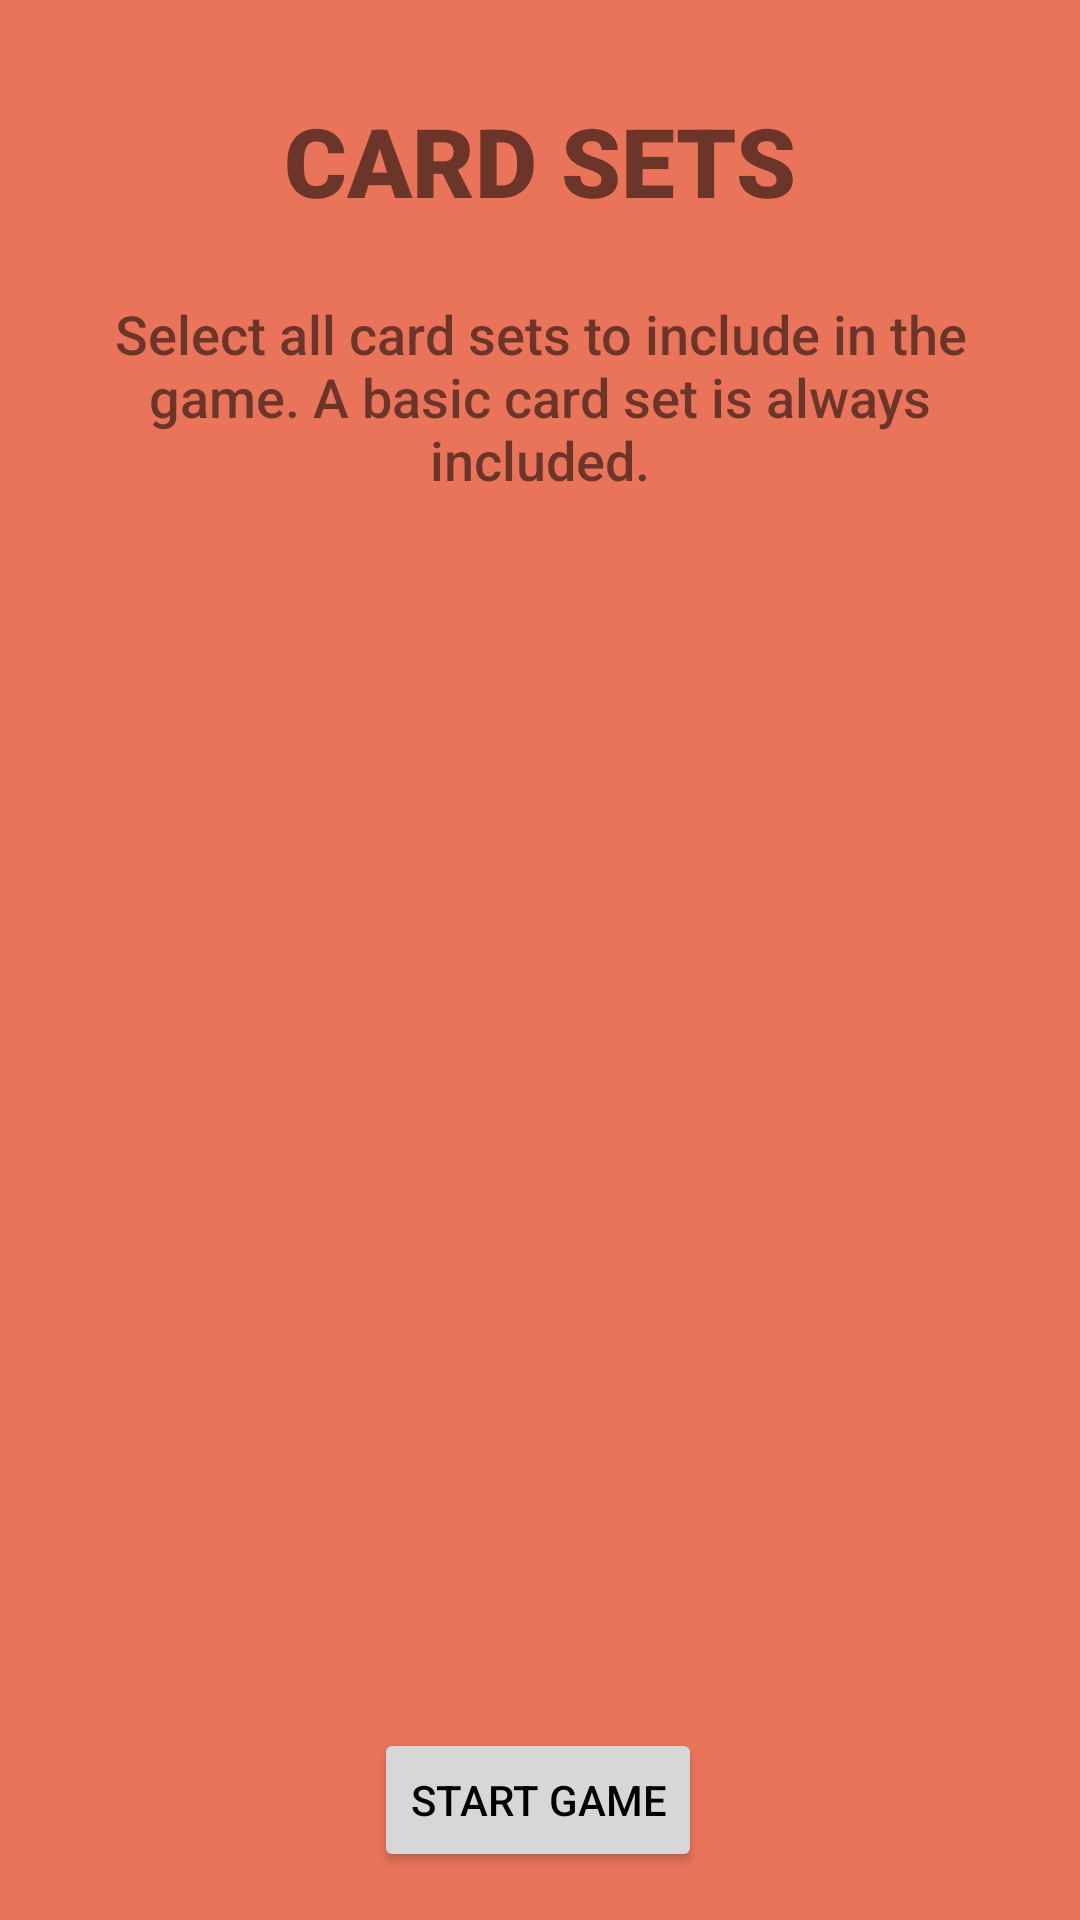

Produce the Android XML layout that renders to this screen, including the resource entries it uses.
<!-- AndroidManifest.xml: application theme Theme.DemoGame -->
<!-- res/layout/activity_cardsetselection.xml -->
<?xml version="1.0" encoding="utf-8"?>
<androidx.constraintlayout.widget.ConstraintLayout xmlns:android="http://schemas.android.com/apk/res/android"
    xmlns:app="http://schemas.android.com/apk/res-auto"
    xmlns:tools="http://schemas.android.com/tools"
    android:layout_width="match_parent"
    android:layout_height="match_parent"
    android:background="@color/backgroundcolor">

    <androidx.recyclerview.widget.RecyclerView
        android:id="@+id/recyclerViewKinks"
        android:layout_width="0dp"
        android:layout_height="0dp"
        android:layout_marginTop="16dp"
        android:layout_marginBottom="8dp"
        app:layout_constraintBottom_toTopOf="@id/buttonStart"
        app:layout_constraintEnd_toEndOf="parent"
        app:layout_constraintHorizontal_bias="0"
        app:layout_constraintStart_toStartOf="parent"
        app:layout_constraintTop_toBottomOf="@+id/textkinks"
        app:shapeAppearanceOverlay="@style/RoundCorner"/>

    <TextView
        android:id="@+id/textkinks"
        android:layout_width="0dp"
        android:layout_height="wrap_content"
        android:layout_marginStart="32dp"
        android:layout_marginTop="24dp"
        android:layout_marginEnd="32dp"
        android:fontFamily="sans-serif-medium"
        android:text="@string/pickKinks"
        android:textSize="18sp"
        android:gravity="center"
        app:layout_constraintBottom_toBottomOf="parent"
        app:layout_constraintEnd_toEndOf="parent"
        app:layout_constraintHorizontal_bias="0.0"
        app:layout_constraintStart_toStartOf="parent"
        app:layout_constraintTop_toBottomOf="@+id/headingKinks"
        app:layout_constraintVertical_bias="0" />

    <TextView
        android:id="@+id/headingKinks"
        android:layout_width="wrap_content"
        android:layout_height="wrap_content"
        android:layout_marginTop="32dp"
        android:fontFamily="sans-serif-black"
        android:text="@string/kinks"
        android:textSize="32sp"
        app:layout_constraintEnd_toEndOf="parent"
        app:layout_constraintStart_toStartOf="parent"
        app:layout_constraintTop_toTopOf="parent" />

    <Button
        android:id="@+id/buttonStart"
        android:layout_width="wrap_content"
        android:layout_height="wrap_content"
        android:layout_marginTop="8dp"
        android:layout_marginBottom="16dp"
        android:text="@string/startGame"
        app:layout_constraintBottom_toBottomOf="parent"
        app:layout_constraintEnd_toEndOf="parent"
        app:layout_constraintHorizontal_bias="0.498"
        app:layout_constraintStart_toStartOf="parent"
        app:layout_constraintTop_toBottomOf="@id/recyclerViewKinks"
        app:layout_constraintVertical_bias="0.92" />

</androidx.constraintlayout.widget.ConstraintLayout>
<!-- resources referenced by this layout -->
<resources>
  <color name="backgroundcolor">#EA745A</color>
  <string name="kinks">CARD SETS</string>
  <string name="pickKinks">Select all card sets to include in the game. A basic card set is always included.</string>
  <string name="startGame">START GAME</string>
  <style name="RoundCorner" parent="">
          <item name="cornerFamily">rounded</item>
          <item name="cornerSize">10dp</item>
          <item name="color">@color/backgroundcolor</item>
  
      </style>
  <style name="Theme.DemoGame" parent="Theme.MaterialComponents.Light.NoActionBar">
          
          <item name="colorPrimary">@color/black</item>
          <item name="colorPrimaryVariant">@color/black</item>
          <item name="colorOnPrimary">@color/white</item>
          
          <item name="colorSecondary">@color/white</item>
          <item name="colorSecondaryVariant">@color/white</item>
          <item name="colorOnSecondary">@color/black</item>
          <item name="android:textColorPrimary">@color/black</item>
          <item name="android:windowBackground">@color/backgroundcolor</item>
          <item name="windowActionBar">false</item>
          <item name="windowNoTitle">true</item>
          
          <item name="android:statusBarColor">?attr/colorPrimaryVariant</item>
          
      </style>
  <color name="black">#FF000000</color>
  <color name="white">#FFFFFFFF</color>
</resources>
